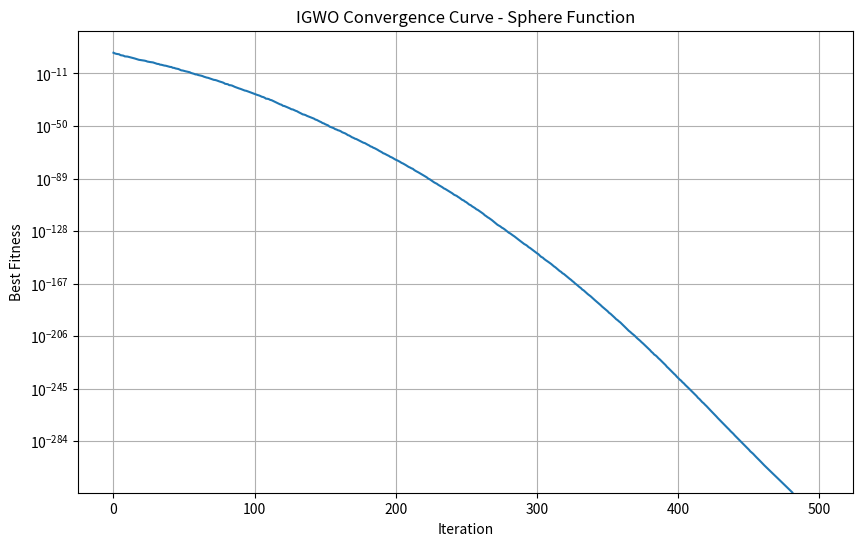

Write Python code to recreate this figure.
#!/usr/bin/env python
# Created by "Thieu" at 23:36, 15/07/2025 ----------%
#       Email: [email redacted]            %                                                    
# [redacted]
# --------------------------------------------------%

import numpy as np
import matplotlib.pyplot as plt
from typing import Callable, Tuple, List
import random


class IGWO:
    """
    Improved Grey Wolf Optimizer (IGWO) implementation
    Based on: "A better exploration strategy in Grey Wolf Optimizer"
    by Jagdish Chand Bansal and Shitu Singh
    """

    def __init__(self,
                 objective_function: Callable[[np.ndarray], float],
                 dimension: int,
                 lower_bound: float,
                 upper_bound: float,
                 population_size: int = 30,
                 max_iterations: int = 500):
        """
        Initialize IGWO optimizer

        Args:
            objective_function: Function to minimize
            dimension: Problem dimension
            lower_bound: Lower bound of search space
            upper_bound: Upper bound of search space
            population_size: Number of wolves in population
            max_iterations: Maximum number of iterations
        """
        self.objective_function = objective_function
        self.dimension = dimension
        self.lb = lower_bound
        self.ub = upper_bound
        self.population_size = population_size
        self.max_iterations = max_iterations

        # Initialize population
        self.population = np.random.uniform(self.lb, self.ub,
                                            (self.population_size, self.dimension))

        # Initialize fitness values
        self.fitness = np.array([self.objective_function(wolf) for wolf in self.population])

        # Initialize alpha, beta, delta wolves
        self.alpha_wolf = None
        self.beta_wolf = None
        self.delta_wolf = None
        self.alpha_fitness = float('inf')
        self.beta_fitness = float('inf')
        self.delta_fitness = float('inf')

        # Convergence tracking
        self.convergence_curve = []

    def update_alpha_beta_delta(self):
        """Update alpha, beta, and delta wolves based on fitness"""
        # Sort indices by fitness
        sorted_indices = np.argsort(self.fitness)

        # Update alpha wolf (best)
        self.alpha_wolf = self.population[sorted_indices[0]].copy()
        self.alpha_fitness = self.fitness[sorted_indices[0]]

        # Update beta wolf (second best)
        self.beta_wolf = self.population[sorted_indices[1]].copy()
        self.beta_fitness = self.fitness[sorted_indices[1]]

        # Update delta wolf (third best)
        self.delta_wolf = self.population[sorted_indices[2]].copy()
        self.delta_fitness = self.fitness[sorted_indices[2]]

    def opposition_based_learning(self, wolf: np.ndarray) -> np.ndarray:
        """
        Apply Opposition-Based Learning (OBL)

        Args:
            wolf: Wolf position

        Returns:
            Opposite wolf position
        """
        return (self.lb + self.ub) - wolf

    def explorative_equation(self, wolf: np.ndarray, t: int) -> np.ndarray:
        """
        Apply explorative equation for better exploration

        Args:
            wolf: Current wolf position
            t: Current iteration

        Returns:
            New wolf position
        """
        r1, r2, r3, r4, r5 = np.random.rand(5)

        # Select random wolf from population
        rand_index = np.random.randint(0, self.population_size)
        x_rand = self.population[rand_index]

        # Calculate average position of all wolves
        x_avg = np.mean(self.population, axis=0)

        if r5 >= 0.5:
            # Exploration around random wolf
            new_position = x_rand - r1 * np.abs(x_rand - 2 * r2 * wolf)
        else:
            # Exploration around alpha wolf
            new_position = (self.alpha_wolf - x_avg) - r3 * (self.lb + r4 * (self.ub - self.lb))

        # Apply boundary constraints
        new_position = np.clip(new_position, self.lb, self.ub)

        return new_position

    def classical_gwo_update(self, wolf: np.ndarray, a: float) -> np.ndarray:
        """
        Classical GWO position update

        Args:
            wolf: Current wolf position
            a: Parameter a (linearly decreasing from 2 to 0)

        Returns:
            Updated wolf position
        """
        # Random vectors
        r1, r2 = np.random.rand(2, self.dimension)
        r1_prime, r2_prime = np.random.rand(2, self.dimension)
        r1_double_prime, r2_double_prime = np.random.rand(2, self.dimension)

        # Calculate A and C vectors for each leader
        A1 = 2 * a * r1 - a
        A2 = 2 * a * r1_prime - a
        A3 = 2 * a * r1_double_prime - a

        C1 = 2 * r2
        C2 = 2 * r2_prime
        C3 = 2 * r2_double_prime

        # Calculate distances
        D_alpha = np.abs(C1 * self.alpha_wolf - wolf)
        D_beta = np.abs(C2 * self.beta_wolf - wolf)
        D_delta = np.abs(C3 * self.delta_wolf - wolf)

        # Calculate new positions based on alpha, beta, delta
        X1 = self.alpha_wolf - A1 * D_alpha
        X2 = self.beta_wolf - A2 * D_beta
        X3 = self.delta_wolf - A3 * D_delta

        # Update position (average of three positions)
        new_position = (X1 + X2 + X3) / 3

        # Apply boundary constraints
        new_position = np.clip(new_position, self.lb, self.ub)

        return new_position

    def optimize(self) -> Tuple[np.ndarray, float, List[float]]:
        """
        Run IGWO optimization

        Returns:
            best_solution: Best solution found
            best_fitness: Best fitness value
            convergence_curve: Convergence history
        """

        for t in range(self.max_iterations):
            # Update alpha, beta, delta wolves
            self.update_alpha_beta_delta()

            # Calculate parameter a (linearly decreasing from 2 to 0)
            a = 2 - 2 * t / self.max_iterations

            # Update each wolf position
            for i in range(self.population_size):
                # Try explorative equation first
                new_position_explorative = self.explorative_equation(self.population[i], t)
                new_fitness_explorative = self.objective_function(new_position_explorative)

                # Greedy selection for explorative equation
                if new_fitness_explorative <= self.fitness[i]:
                    self.population[i] = new_position_explorative
                    self.fitness[i] = new_fitness_explorative
                else:
                    # Use classical GWO update if explorative equation fails
                    new_position_classical = self.classical_gwo_update(self.population[i], a)
                    new_fitness_classical = self.objective_function(new_position_classical)

                    # Greedy selection for classical update
                    if new_fitness_classical <= self.fitness[i]:
                        self.population[i] = new_position_classical
                        self.fitness[i] = new_fitness_classical

            # Apply Opposition-Based Learning (OBL) for leading wolves
            self.update_alpha_beta_delta()

            # Generate opposite solutions for alpha, beta, delta
            opposite_alpha = self.opposition_based_learning(self.alpha_wolf)
            opposite_beta = self.opposition_based_learning(self.beta_wolf)
            opposite_delta = self.opposition_based_learning(self.delta_wolf)

            # Evaluate opposite solutions
            opposite_fitness = [
                self.objective_function(opposite_alpha),
                self.objective_function(opposite_beta),
                self.objective_function(opposite_delta)
            ]

            # Replace worst 3 wolves with opposite solutions if they are better
            worst_indices = np.argsort(self.fitness)[-3:]
            opposite_solutions = [opposite_alpha, opposite_beta, opposite_delta]

            for j, idx in enumerate(worst_indices):
                if opposite_fitness[j] < self.fitness[idx]:
                    self.population[idx] = opposite_solutions[j]
                    self.fitness[idx] = opposite_fitness[j]

            # Update convergence curve
            self.convergence_curve.append(self.alpha_fitness)

            # Print progress
            if t % 50 == 0:
                print(f"Iteration {t}: Best fitness = {self.alpha_fitness:.6f}")

        return self.alpha_wolf, self.alpha_fitness, self.convergence_curve


# Test functions from the paper
def sphere_function(x):
    """Sphere function f1"""
    return np.sum(x ** 2)


def schwefel_2_22(x):
    """Schwefel's problem 2.22 f2"""
    return np.sum(np.abs(x)) + np.prod(np.abs(x))


def rastrigin_function(x):
    """Rastrigin function f9"""
    return np.sum(x ** 2 - 10 * np.cos(2 * np.pi * x) + 10)


def ackley_function(x):
    """Ackley function f10"""
    n = len(x)
    return -20 * np.exp(-0.2 * np.sqrt(np.sum(x ** 2) / n)) - np.exp(np.sum(np.cos(2 * np.pi * x)) / n) + 20 + np.e


def griewank_function(x):
    """Griewank function f11"""
    sum_term = np.sum(x ** 2) / 4000
    prod_term = np.prod(np.cos(x / np.sqrt(np.arange(1, len(x) + 1))))
    return sum_term - prod_term + 1


# Example usage
if __name__ == "__main__":
    # Test on Sphere function
    print("Testing IGWO on Sphere function...")
    igwo = IGWO(
        objective_function=sphere_function,
        dimension=30,
        lower_bound=-100,
        upper_bound=100,
        population_size=30,
        max_iterations=500
    )

    best_solution, best_fitness, convergence = igwo.optimize()

    print(f"\nFinal Results:")
    print(f"Best fitness: {best_fitness:.10f}")
    print(f"Best solution (first 5 dimensions): {best_solution[:5]}")

    # Plot convergence curve
    plt.figure(figsize=(10, 6))
    plt.plot(convergence)
    plt.title('IGWO Convergence Curve - Sphere Function')
    plt.xlabel('Iteration')
    plt.ylabel('Best Fitness')
    plt.yscale('log')
    plt.grid(True)
    plt.show()

    # Test on other functions
    test_functions = [
        ("Rastrigin", rastrigin_function, -5.12, 5.12),
        ("Ackley", ackley_function, -32, 32),
        ("Griewank", griewank_function, -600, 600)
    ]

    print("\n" + "=" * 50)
    print("Testing on multiple benchmark functions:")
    print("=" * 50)

    for name, func, lb, ub in test_functions:
        print(f"\nTesting {name} function...")
        igwo_test = IGWO(
            objective_function=func,
            dimension=30,
            lower_bound=lb,
            upper_bound=ub,
            population_size=30,
            max_iterations=300
        )

        best_sol, best_fit, conv = igwo_test.optimize()
        print(f"{name} - Best fitness: {best_fit:.10f}")
